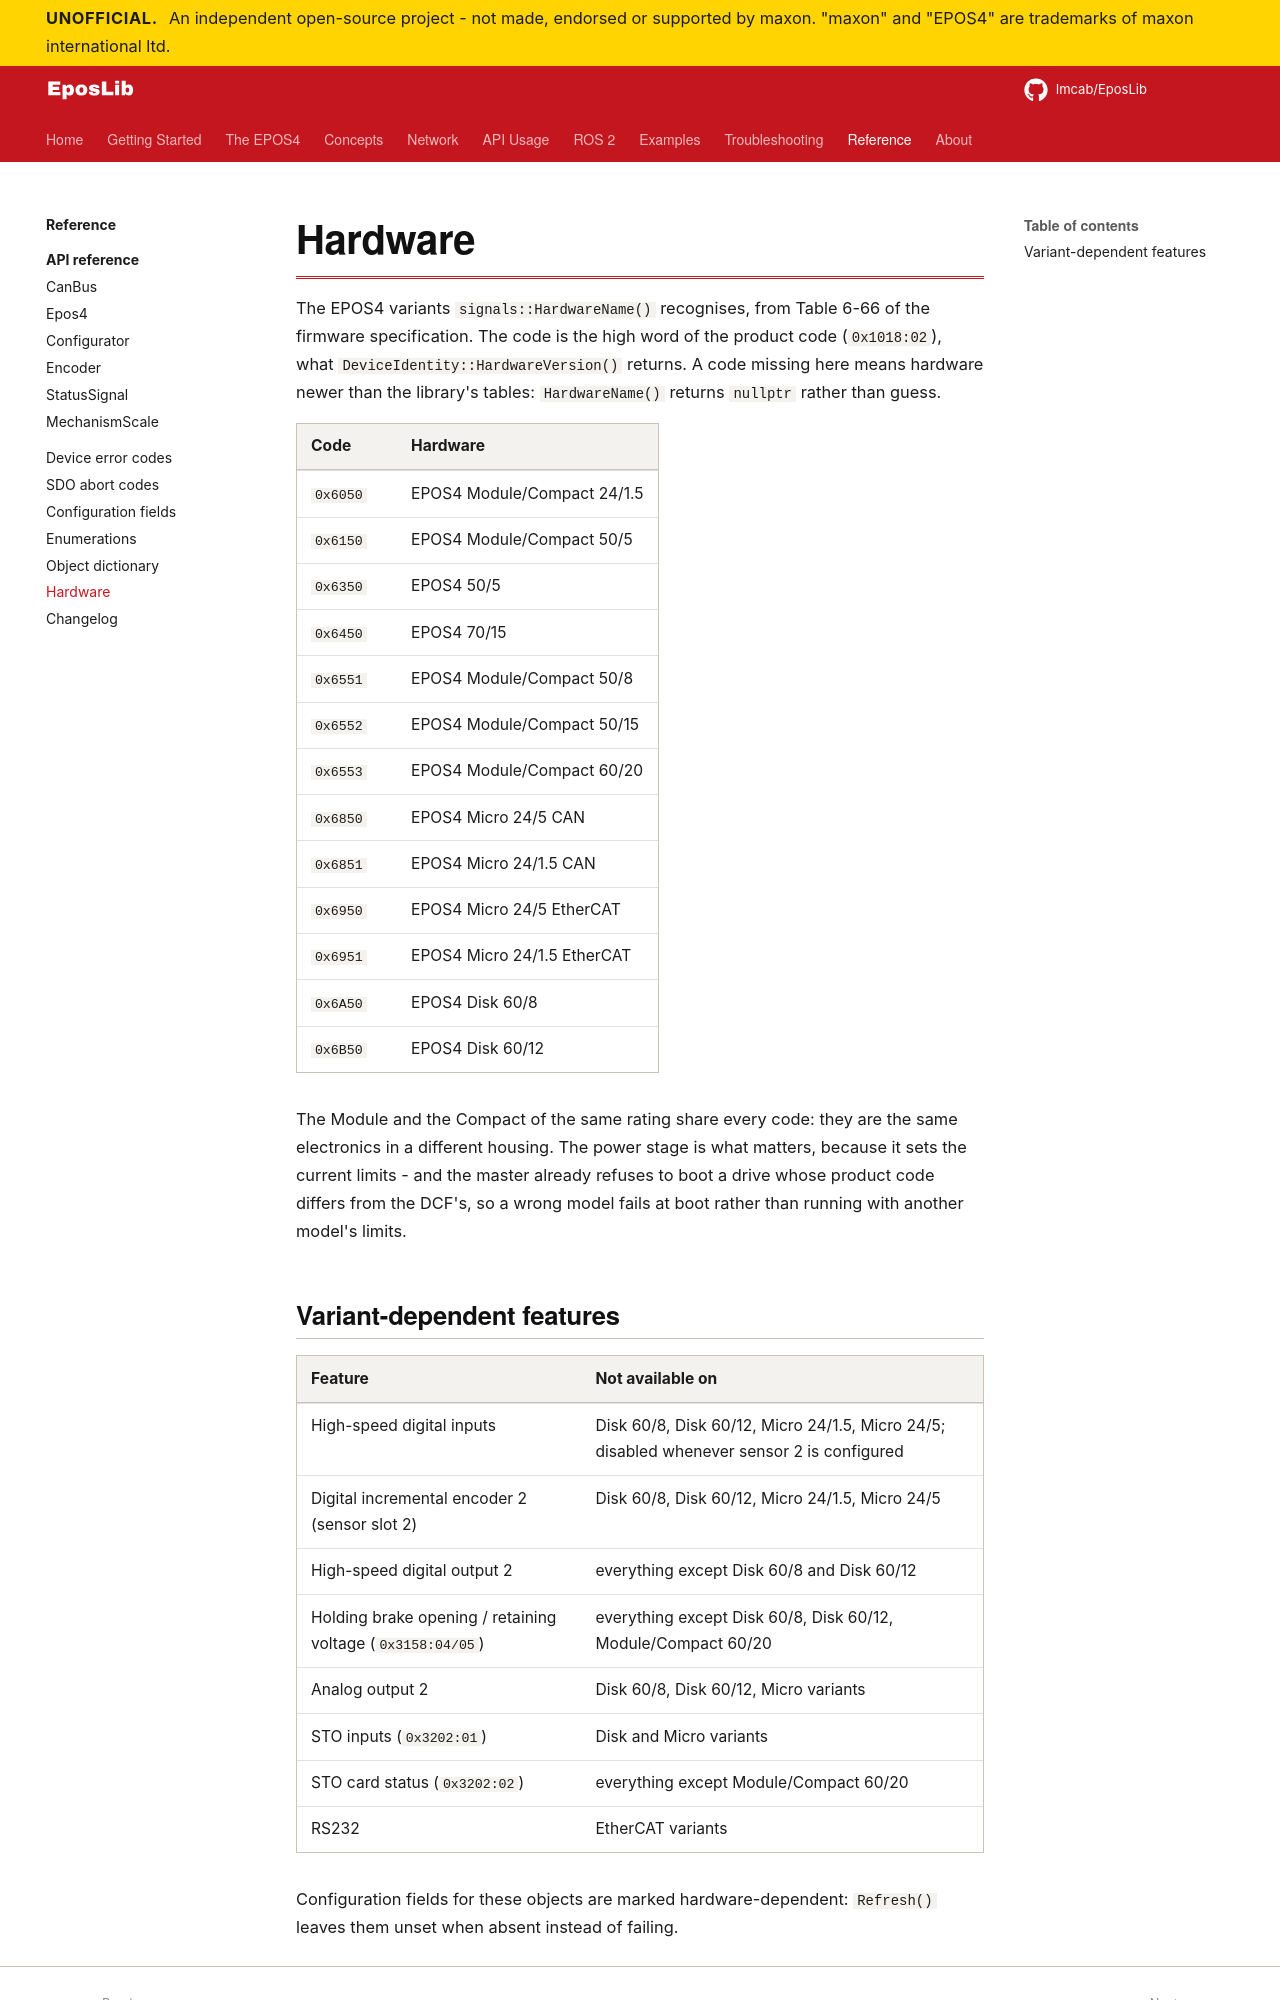

repository: Imcab/EposLibDocs · page: reference/hardware/index.html · generator: mkdocs

# Hardware

The EPOS4 variants `signals::HardwareName()` recognises, from Table 6-66 of the firmware
specification. The code is the high word of the product code (`0x1018:02`), what
`DeviceIdentity::HardwareVersion()` returns. A code missing here means hardware newer than
the library's tables: `HardwareName()` returns `nullptr` rather than guess.

--8<-- "hardware-codes.md"

The Module and the Compact of the same rating share every code: they are the same
electronics in a different housing. The power stage is what matters, because it sets the
current limits - and the master already refuses to boot a drive whose product code differs
from the DCF's, so a wrong model fails at boot rather than running with another model's
limits.
